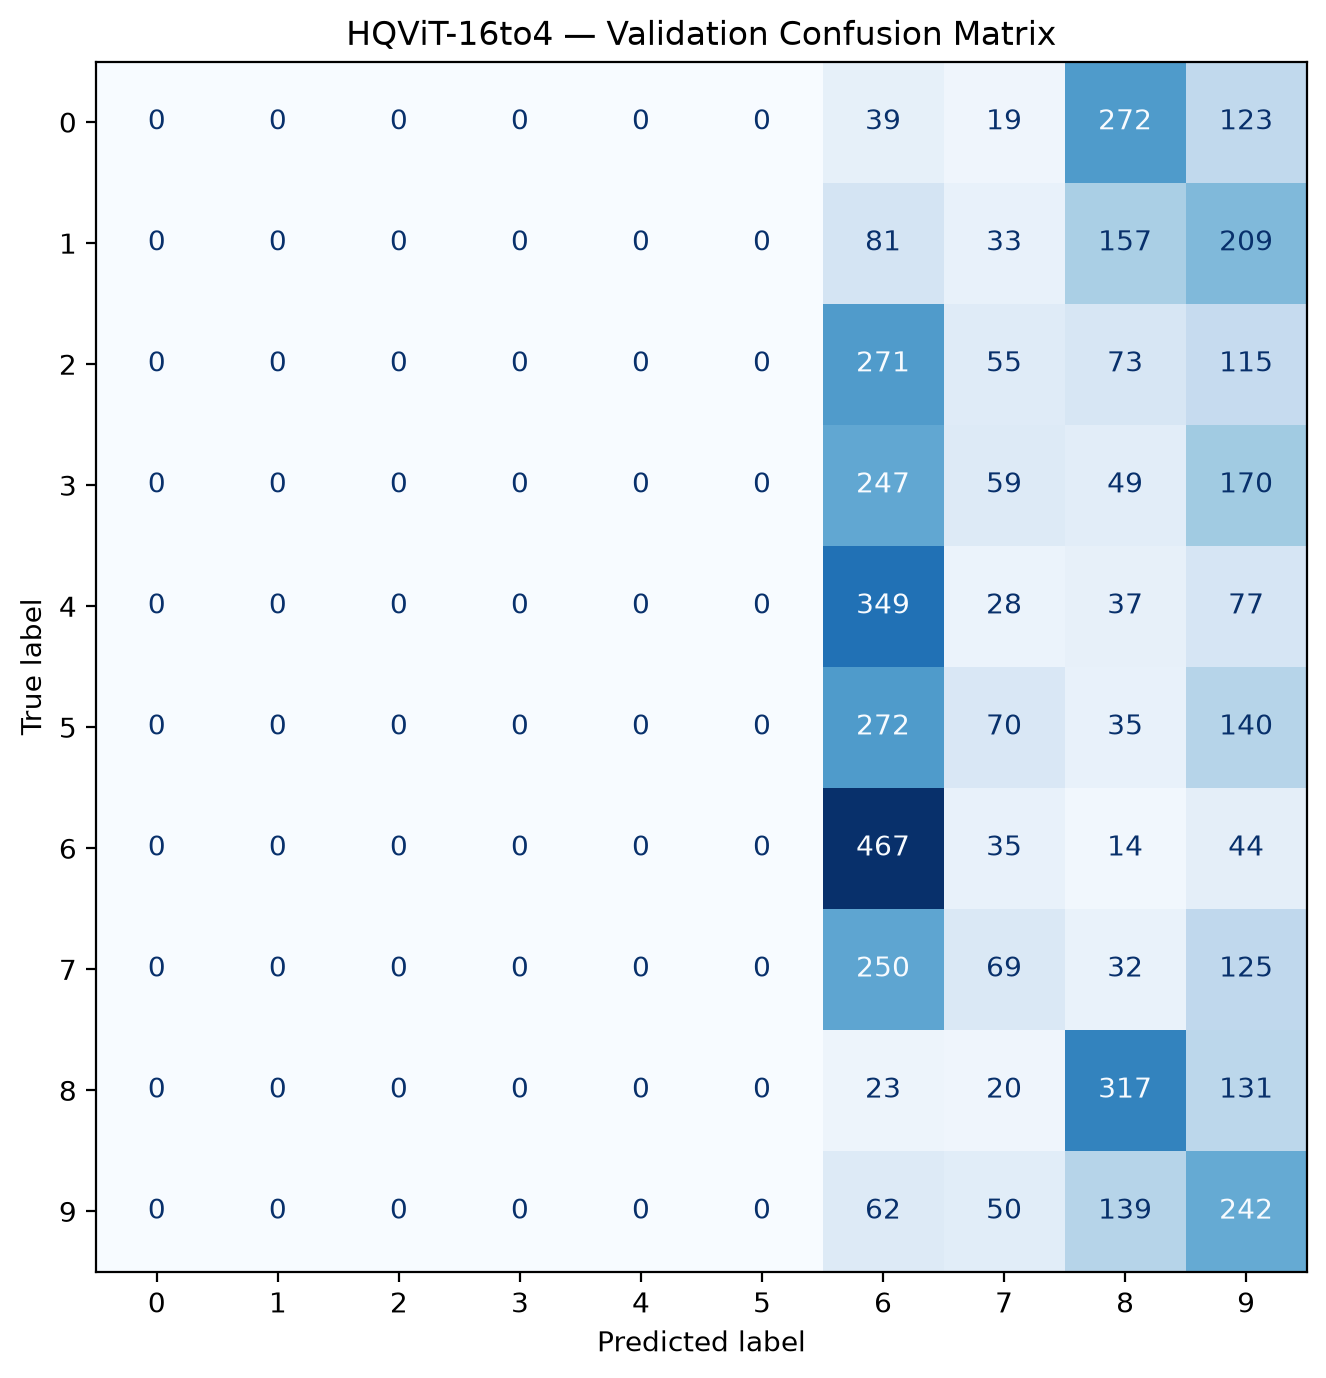

The data file committed next to this chart (first rows):
, Predicted_0, Predicted_1, Predicted_2, Predicted_3, Predicted_4, Predicted_5, Predicted_6, Predicted_7, Predicted_8, Predicted_9
Actual_0, 0, 0, 0, 0, 0, 0, 39, 19, 272, 123
Actual_1, 0, 0, 0, 0, 0, 0, 81, 33, 157, 209
Actual_2, 0, 0, 0, 0, 0, 0, 271, 55, 73, 115
Actual_3, 0, 0, 0, 0, 0, 0, 247, 59, 49, 170
Actual_4, 0, 0, 0, 0, 0, 0, 349, 28, 37, 77
Actual_5, 0, 0, 0, 0, 0, 0, 272, 70, 35, 140
Actual_6, 0, 0, 0, 0, 0, 0, 467, 35, 14, 44
Actual_7, 0, 0, 0, 0, 0, 0, 250, 69, 32, 125
Actual_8, 0, 0, 0, 0, 0, 0, 23, 20, 317, 131
Actual_9, 0, 0, 0, 0, 0, 0, 62, 50, 139, 242
